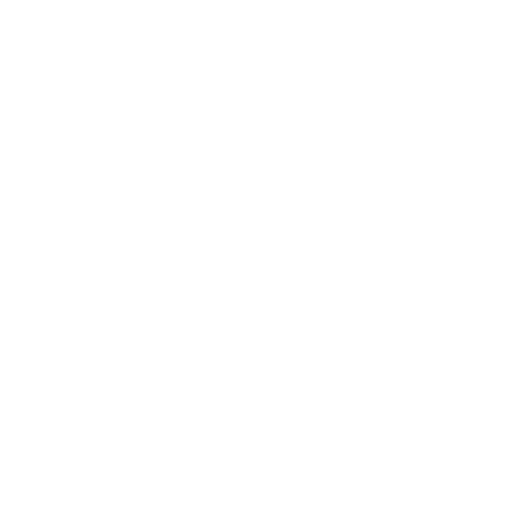
t = 0.00 s
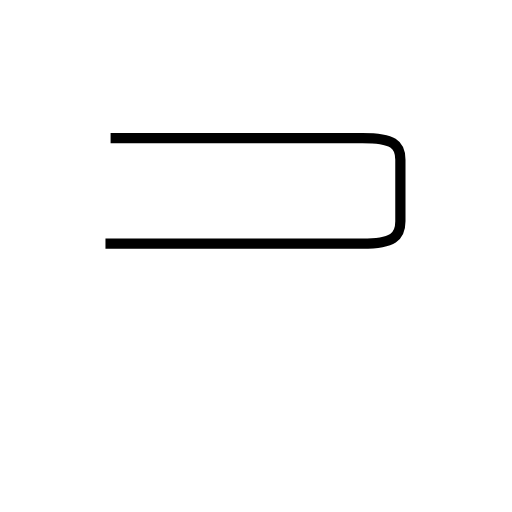
t = 1.97 s
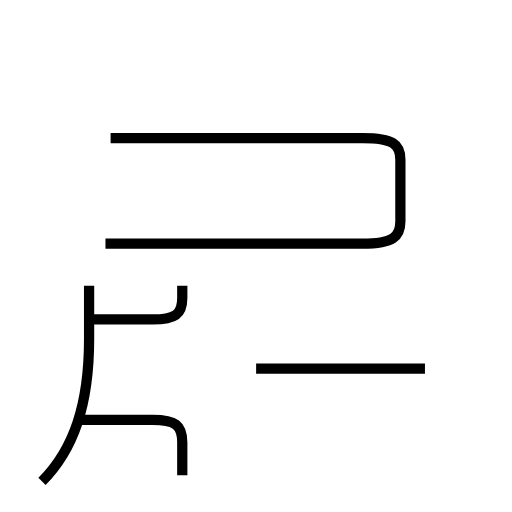
t = 3.86 s
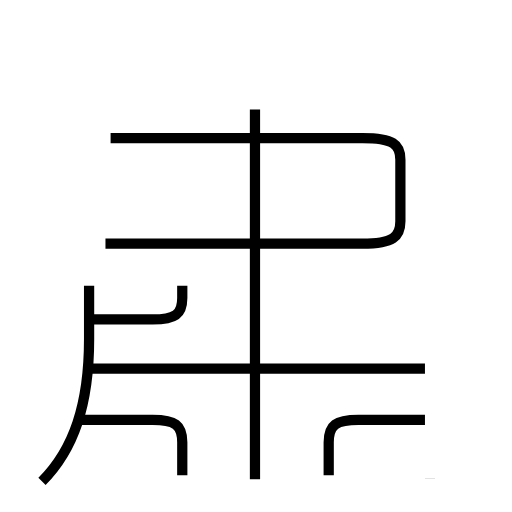
t = 5.86 s
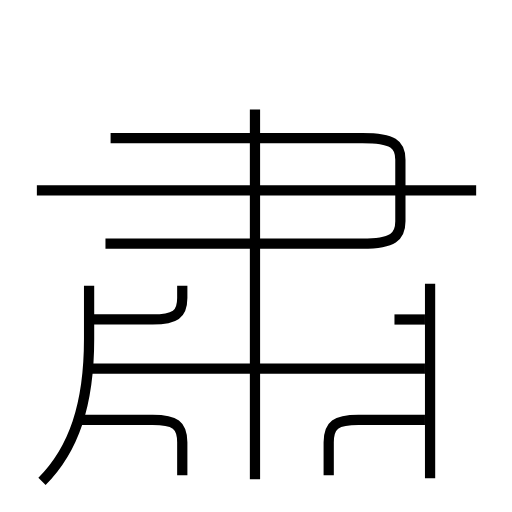
t = 7.80 s
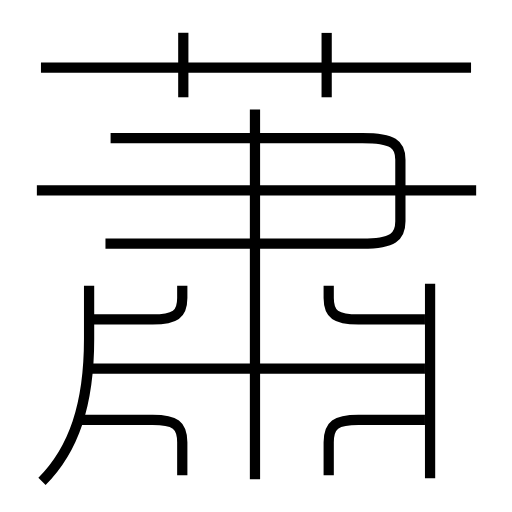
t = 9.71 s

The animated SVG that drew these frames (rendered in a browser with its animation timeline set to each time). Animation: 13 SMIL elements (animate=13); one cycle of 9.71 s.

<?xml version='1.0' encoding='utf-8'?>
<svg viewBox="0.0 -6.0 50.0 50.0" version="1.1" xmlns="http://www.w3.org/2000/svg"><rect x="-1000" y="-1000" width="2000" height="2000" stroke="white" fill="white" /><g style="fill:none;stroke:#000000;stroke-width:1"><path d="M 10.3 -20.2 L 35.4 -20.2 C 38.4 -20.2 39.1 -20.9 39.1 -22.4 L 39.1 -28.4 C 39.1 -29.9 38.4 -30.5 35.4 -30.5 L 10.8 -30.5 " transform="translate(0.0 38.0)" stroke-dasharray="65.5675752544313" stroke-dashoffset="65.5675752544313"><animate attributeName="stroke-dashoffset" from="65.5675752544313" to="0" dur="1.967027257632939s" begin="0s" fill="freeze" /></path><path d="M 4.1 3.0 C 7.2 -0.1 8.7 -4.5 8.7 -10.9 L 8.7 -16.1 " transform="translate(0.0 38.0)" stroke-dasharray="20.243473091762723" stroke-dashoffset="20.243473091762723"><animate attributeName="stroke-dashoffset" from="20.243473091762723" to="0" dur="0.6073041927528817s" begin="1.967027257632939s" fill="freeze" /></path><path d="M 17.8 2.4 L 17.8 -0.8 C 17.8 -2.5 17.1 -3.0 14.9 -3.0 L 8.0 -3.0 " transform="translate(0.0 38.0)" stroke-dasharray="14.376792576414054" stroke-dashoffset="14.376792576414054"><animate attributeName="stroke-dashoffset" from="14.376792576414054" to="0" dur="0.4313037772924216s" begin="2.574331450385821s" fill="freeze" /></path><path d="M 8.4 -12.8 L 14.9 -12.8 C 17.1 -12.8 17.8 -13.3 17.8 -14.9 L 17.8 -16.1 " transform="translate(0.0 38.0)" stroke-dasharray="11.890690650793857" stroke-dashoffset="11.890690650793857"><animate attributeName="stroke-dashoffset" from="11.890690650793857" to="0" dur="0.3567207195238157s" begin="3.0056352276782428s" fill="freeze" /></path><path d="M 41.5 -8.0 L 8.5 -8.0 " transform="translate(0.0 38.0)" stroke-dasharray="33.0" stroke-dashoffset="33.0"><animate attributeName="stroke-dashoffset" from="33.0" to="0" dur="0.99s" begin="3.3623559472020585s" fill="freeze" /></path><path d="M 32.1 2.4 L 32.1 -0.8 C 32.1 -2.5 32.8 -3.0 35.0 -3.0 L 41.5 -3.0 " transform="translate(0.0 38.0)" stroke-dasharray="13.976792576414052" stroke-dashoffset="13.976792576414052"><animate attributeName="stroke-dashoffset" from="13.976792576414052" to="0" dur="0.4193037772924216s" begin="4.352355947202058s" fill="freeze" /></path><path d="M 24.9 2.8 L 24.9 -33.3 " transform="translate(0.0 38.0)" stroke-dasharray="36.099999999999994" stroke-dashoffset="36.099999999999994"><animate attributeName="stroke-dashoffset" from="36.099999999999994" to="0" dur="1.0829999999999997s" begin="4.77165972449448s" fill="freeze" /></path><path d="M 42.0 2.7 L 42.0 -16.3 " transform="translate(0.0 38.0)" stroke-dasharray="19.0" stroke-dashoffset="19.0"><animate attributeName="stroke-dashoffset" from="19.0" to="0" dur="0.57s" begin="5.85465972449448s" fill="freeze" /></path><path d="M 46.5 -25.4 L 3.6 -25.4 " transform="translate(0.0 38.0)" stroke-dasharray="42.9" stroke-dashoffset="42.9"><animate attributeName="stroke-dashoffset" from="42.9" to="0" dur="1.287s" begin="6.4246597244944805s" fill="freeze" /></path><path d="M 41.5 -12.8 L 35.0 -12.8 C 32.8 -12.8 32.1 -13.3 32.1 -14.9 L 32.1 -16.1 " transform="translate(0.0 38.0)" stroke-dasharray="11.890690650793857" stroke-dashoffset="11.890690650793857"><animate attributeName="stroke-dashoffset" from="11.890690650793857" to="0" dur="0.3567207195238157s" begin="7.7116597244944805s" fill="freeze" /></path><path d="M 17.9 -34.5 L 17.9 -40.8 " transform="translate(0.0 38.0)" stroke-dasharray="6.299999999999997" stroke-dashoffset="6.299999999999997"><animate attributeName="stroke-dashoffset" from="6.299999999999997" to="0" dur="0.18899999999999992s" begin="8.068380444018295s" fill="freeze" /></path><path d="M 46.0 -37.4 L 4.0 -37.4 " transform="translate(0.0 38.0)" stroke-dasharray="42.0" stroke-dashoffset="42.0"><animate attributeName="stroke-dashoffset" from="42.0" to="0" dur="1.26s" begin="8.257380444018295s" fill="freeze" /></path><path d="M 31.9 -34.5 L 31.9 -40.8" transform="translate(0.0 38.0)" stroke-dasharray="6.299999999999997" stroke-dashoffset="6.299999999999997"><animate attributeName="stroke-dashoffset" from="6.299999999999997" to="0" dur="0.18899999999999992s" begin="9.517380444018295s" fill="freeze" /></path></g></svg>
